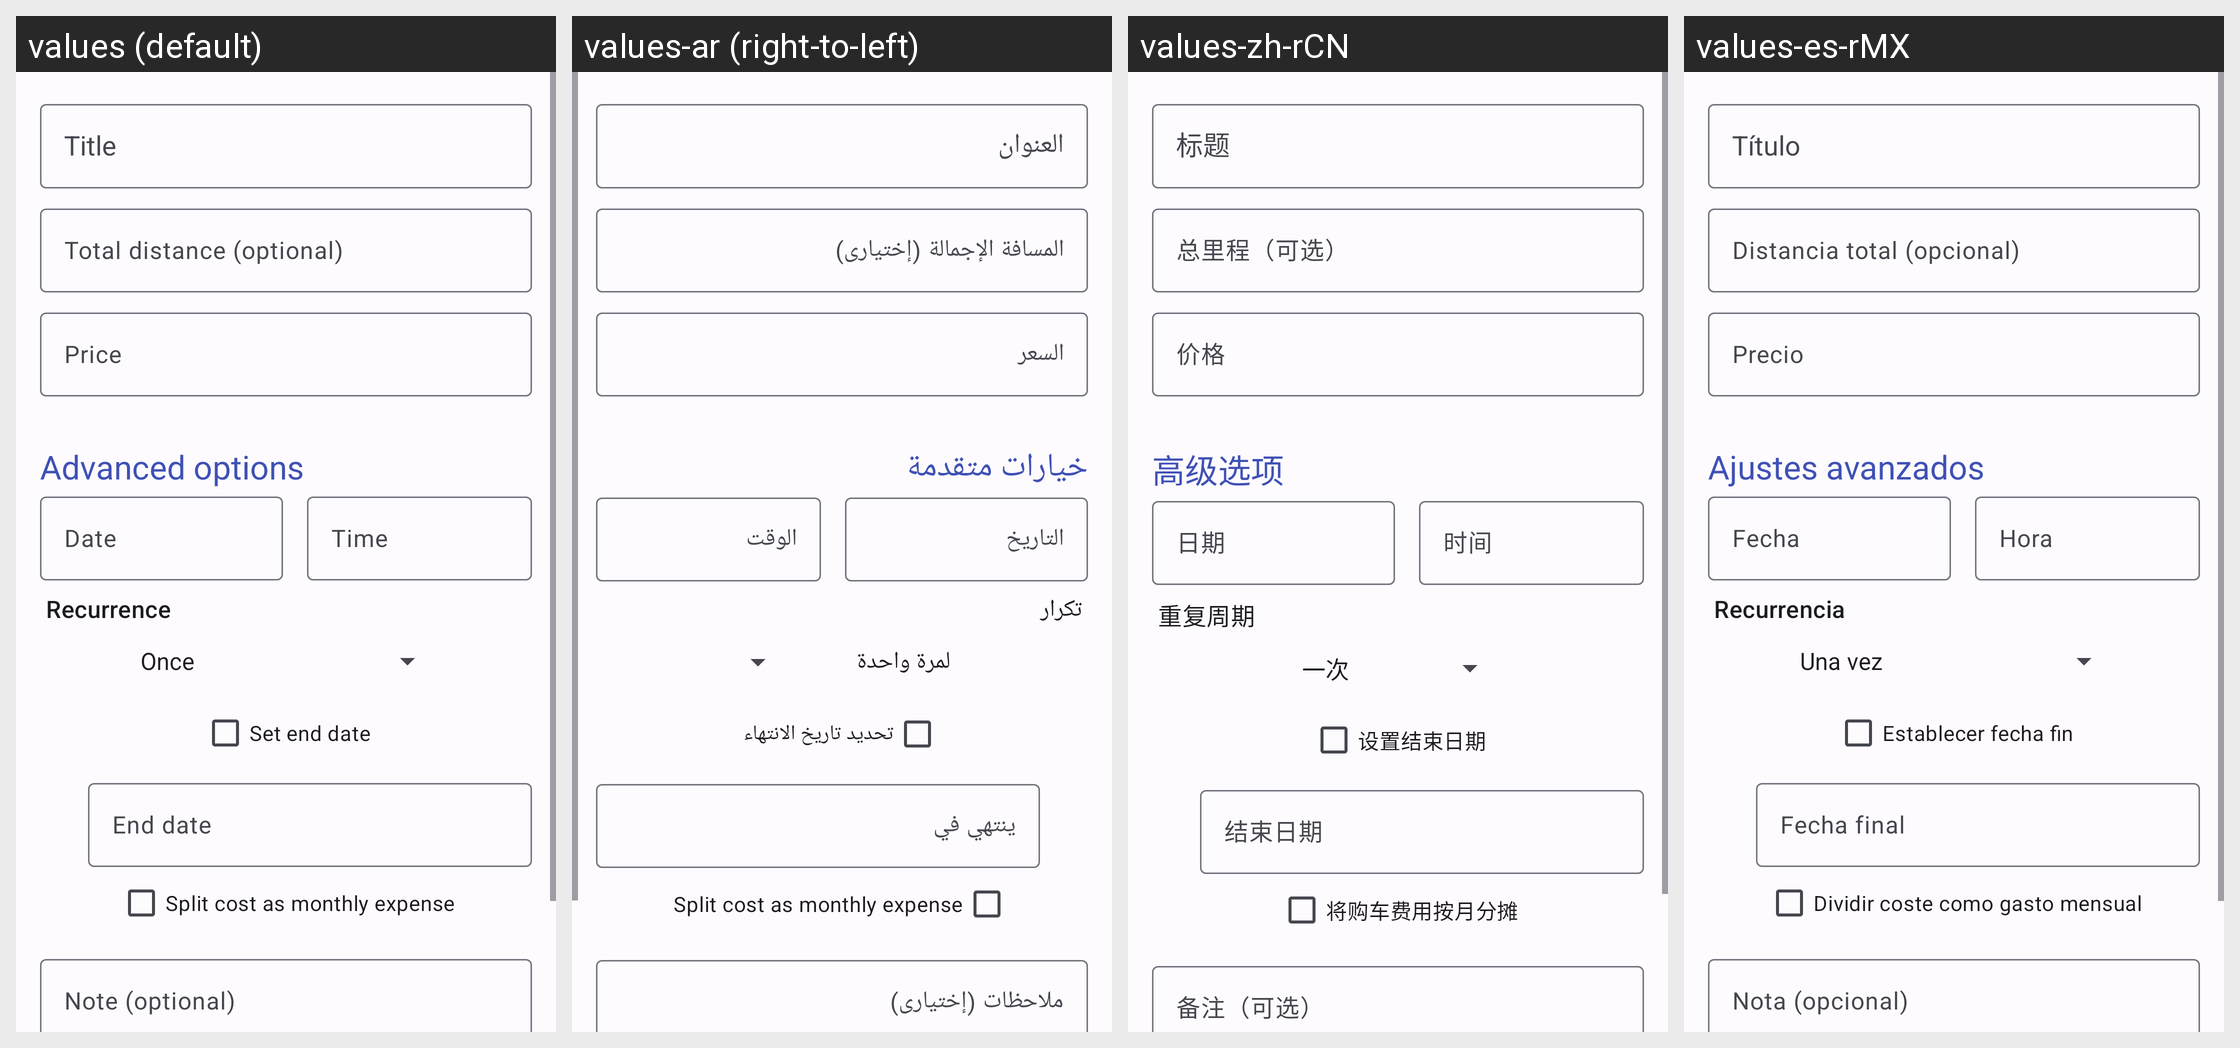

For this localized Android screen grid, give each drawn string resource with its value in every locale shown.
Android screen res/layout/fragment_data_detail_other.xml rendered under 4 locales, left to right: values (default), values-ar (right-to-left), values-zh-rCN, values-es-rMX. Device: Nexus 5 (rendered at 1080×1920; each locale shown at half size, 540×960, under a caption strip naming it); theme AppTheme.
Other locales in the repository, not shown: values-ca, values-cs, values-de, values-ext, values-fi, values-fr, values-it, values-ko, values-nb-rNO, values-nl-rNL, values-pl, values-pt, values-pt-rBR, values-ru, values-ta, values-tr.
Strings drawn on this screen, with the default value and each locale's value (text and hints the layout hard-codes, and strings that could not be matched under every locale, appear in the picture but are not listed):

hint_title
  values: Title
  values-ar: العنوان
  values-zh-rCN: 标题
  values-es-rMX: Título

hint_mileage_optional
  values: Total distance (optional)
  values-ar: المسافة الإجمالة (إختيارى)
  values-zh-rCN: 总里程（可选）
  values-es-rMX: Distancia total (opcional)

hint_price
  values: Price
  values-ar: السعر
  values-zh-rCN: 价格
  values-es-rMX: Precio

section_advanced
  values: Advanced options
  values-ar: خيارات متقدمة
  values-zh-rCN: 高级选项
  values-es-rMX: Ajustes avanzados

hint_date
  values: Date
  values-ar: التاريخ
  values-zh-rCN: 日期
  values-es-rMX: Fecha

hint_time
  values: Time
  values-ar: الوقت
  values-zh-rCN: 时间
  values-es-rMX: Hora

label_recurrence
  values: Recurrence
  values-ar: تكرار
  values-zh-rCN: 重复周期
  values-es-rMX: Recurrencia

label_set_end_date
  values: Set end date
  values-ar: تحديد تاريخ الانتهاء
  values-zh-rCN: 设置结束日期
  values-es-rMX: Establecer fecha fin

hint_end_date
  values: End date
  values-ar: ينتهي في
  values-zh-rCN: 结束日期
  values-es-rMX: Fecha final

label_split_cost
  values: Split cost as monthly expense
  values-ar: Split cost as monthly expense  [not translated; the default value is used]
  values-zh-rCN: 将购车费用按月分摊
  values-es-rMX: Dividir coste como gasto mensual

hint_note_optional
  values: Note (optional)
  values-ar: ملاحظات (إختيارى)
  values-zh-rCN: 备注（可选）
  values-es-rMX: Nota (opcional)
